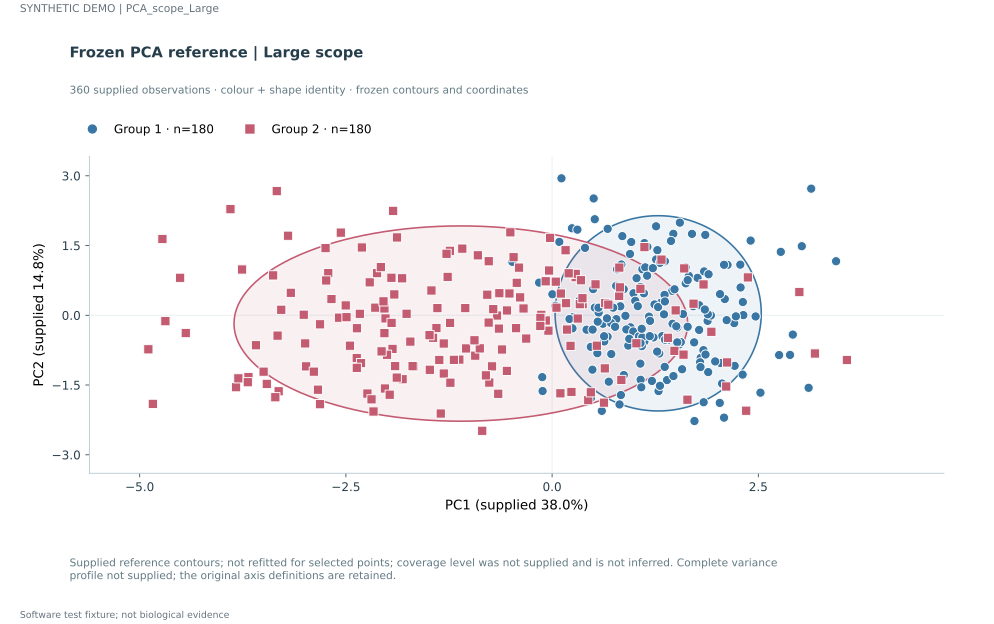

The table this chart was drawn from, first rows:
record_type	group	x	y	width	height	angle	object_id
embedding	Group 1	0.7116	0.2186				Group 1_0
embedding	Group 1	1.12	1.552				Group 1_1
embedding	Group 1	0.2408	1.871				Group 1_2
embedding	Group 1	0.9504	-0.2585				Group 1_3
embedding	Group 1	-0.4817	1.149				Group 1_4
embedding	Group 1	0.8694	-1.286				Group 1_5
embedding	Group 1	1.519	-0.2606				Group 1_6
embedding	Group 1	0.293	0.8951				Group 1_7
embedding	Group 1	1.261	1.2				Group 1_8
embedding	Group 1	1.21	-1.413				Group 1_9
embedding	Group 1	0.6728	-0.4606				Group 1_10
embedding	Group 1	2.094	0.3489				Group 1_11
embedding	Group 1	0.7874	0.9888				Group 1_12
embedding	Group 1	0.6164	-0.1825				Group 1_13
embedding	Group 1	1.367	1.162				Group 1_14
embedding	Group 1	3.027	1.485				Group 1_15
embedding	Group 1	2.773	1.364				Group 1_16
embedding	Group 1	1.318	0.2675				Group 1_17
embedding	Group 1	0.003475	0.4522				Group 1_18
embedding	Group 1	0.8321	0.5312				Group 1_19
embedding	Group 1	1.29	-1.63				Group 1_20
embedding	Group 1	1.545	-0.6257				Group 1_21
embedding	Group 1	1.073	-1.387				Group 1_22
embedding	Group 1	1.308	1.129				Group 1_23
embedding	Group 1	0.9002	-0.3048				Group 1_24
embedding	Group 1	2.282	1.089				Group 1_25
embedding	Group 1	2.085	-2.202				Group 1_26
embedding	Group 1	2.319	0.003535				Group 1_27
embedding	Group 1	0.8342	-1.715				Group 1_28
embedding	Group 1	1.47	1.752				Group 1_29
embedding	Group 1	0.5176	0.1637				Group 1_30
embedding	Group 1	1.242	0.2335				Group 1_31
embedding	Group 1	1.119	-0.5663				Group 1_32
embedding	Group 1	1.335	-0.4489				Group 1_33
embedding	Group 1	1.401	-0.5322				Group 1_34
embedding	Group 1	1.696	1.75				Group 1_35
embedding	Group 1	0.6327	-0.5628				Group 1_36
embedding	Group 1	1.801	-0.9185				Group 1_37
embedding	Group 1	2.208	-0.169				Group 1_38
embedding	Group 1	0.5643	0.05728				Group 1_39
embedding	Group 1	2.042	-1.027				Group 1_40
embedding	Group 1	0.2472	-0.2816				Group 1_41
embedding	Group 1	1.644	-0.2468				Group 1_42
embedding	Group 1	1.369	-0.5246				Group 1_43
embedding	Group 1	0.987	0.474				Group 1_44
embedding	Group 1	0.6025	-2.056				Group 1_45
embedding	Group 1	2.036	0.4553				Group 1_46
embedding	Group 1	1.71	0.1953				Group 1_47
embedding	Group 1	1.794	-1.011				Group 1_48
embedding	Group 1	0.9838	-0.3488				Group 1_49
embedding	Group 1	0.6305	-0.4508				Group 1_50
embedding	Group 1	0.8685	0.5615				Group 1_51
embedding	Group 1	1.393	-1.393				Group 1_52
embedding	Group 1	1.857	1.729				Group 1_53
embedding	Group 1	2.885	-0.8525				Group 1_54
embedding	Group 1	1.56	-0.5772				Group 1_55
embedding	Group 1	1.547	1.981				Group 1_56
embedding	Group 1	0.8273	0.1934				Group 1_57
embedding	Group 1	1.764	0.8055				Group 1_58
embedding	Group 1	1.657	0.8491				Group 1_59
... 304 more rows
